2-way image classification set "plates_augmented" from GitHub (calvarado2004/csca5642-cleaned-vs-dirty); label vocabulary: cleaned, dirty.

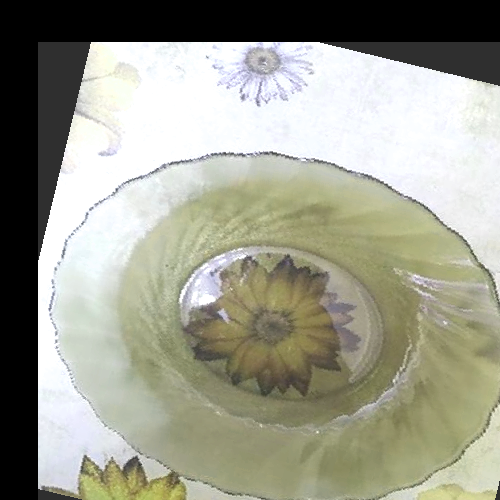
Label: cleaned

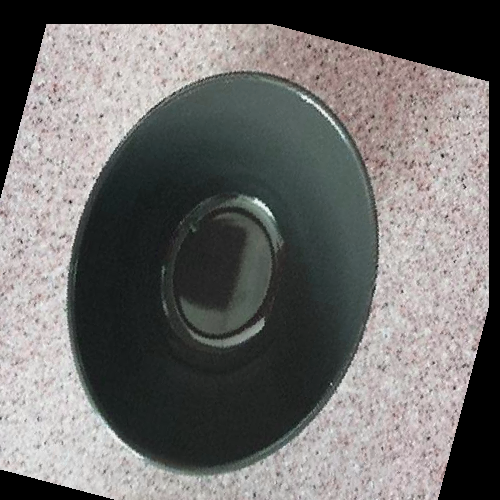
Label: cleaned

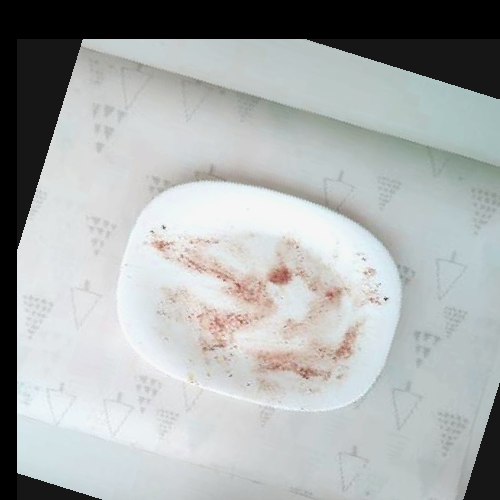
Label: dirty

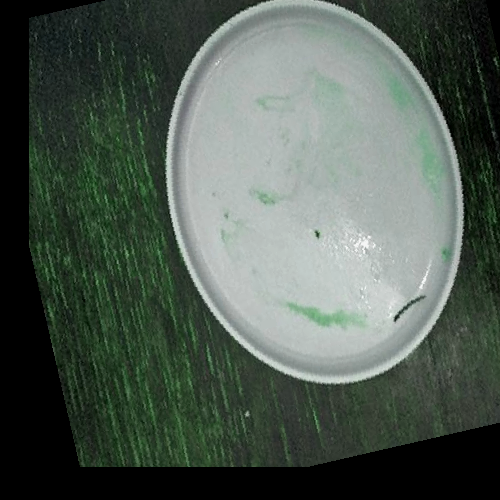
Label: dirty

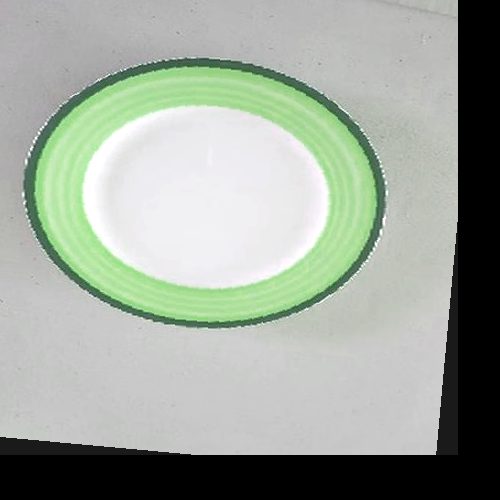
Label: cleaned

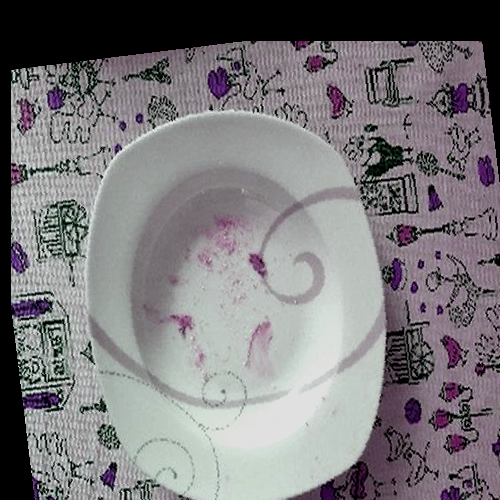
Label: dirty
